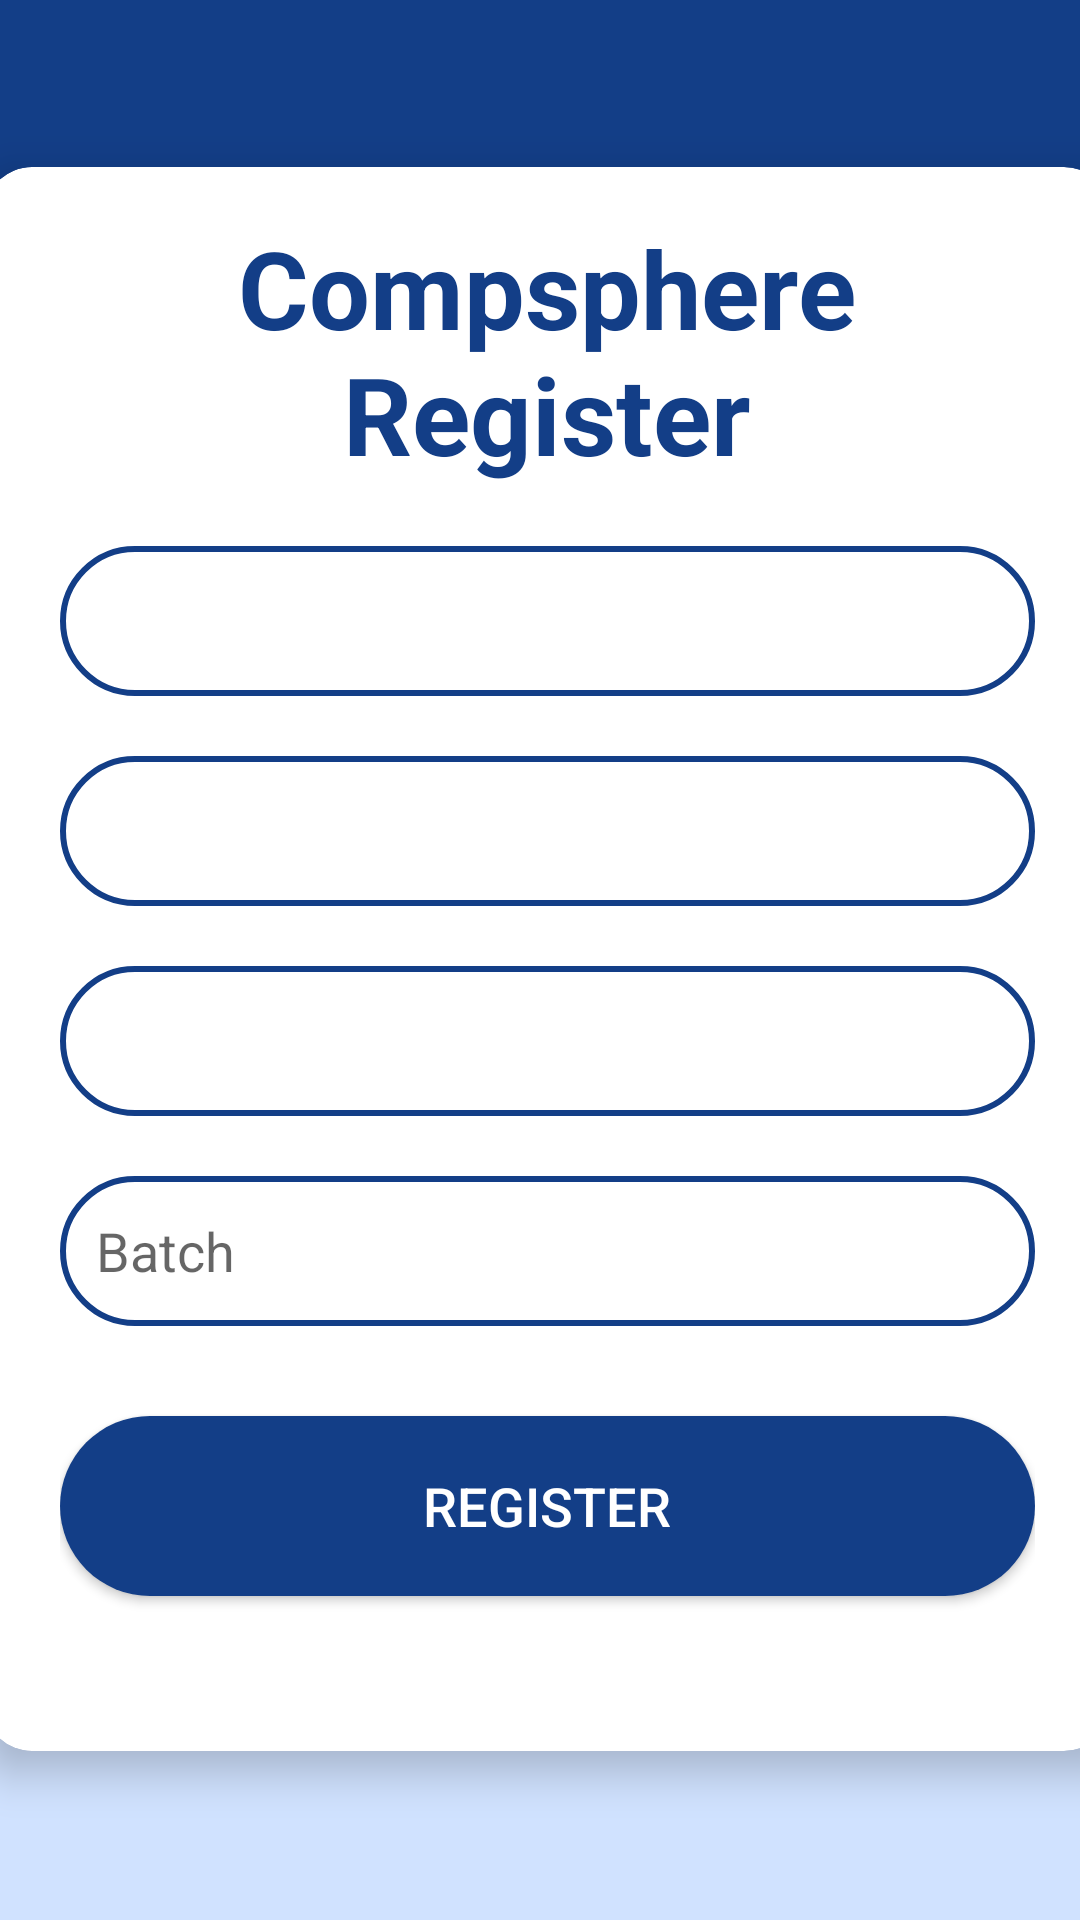

Here is an Android app screen rendered from its layout file. Give the layout XML and the strings, colors and styles it references.
<!-- AndroidManifest.xml: application theme Theme.RevisiProject -->
<!-- res/layout/activity_compsphere_seminar.xml -->
<?xml version="1.0" encoding="utf-8"?>
<androidx.constraintlayout.widget.ConstraintLayout xmlns:android="http://schemas.android.com/apk/res/android"
    xmlns:app="http://schemas.android.com/apk/res-auto"
    xmlns:tools="http://schemas.android.com/tools"
    android:id="@+id/main"
    android:layout_width="match_parent"
    android:layout_height="match_parent"
    android:background="@drawable/menubackk"
    tools:context=".CompsphereSeminar">

    <androidx.cardview.widget.CardView
        android:layout_width="376dp"
        android:layout_height="528dp"
        android:layout_margin="16dp"
        android:background="@color/white"
        app:cardCornerRadius="16dp"
        app:cardElevation="8dp"
        app:layout_constraintBottom_toBottomOf="parent"
        app:layout_constraintEnd_toEndOf="parent"
        app:layout_constraintHorizontal_bias="0.457"
        app:layout_constraintStart_toStartOf="parent"
        app:layout_constraintTop_toTopOf="parent"
        app:layout_constraintVertical_bias="0.497">

        <LinearLayout
            android:layout_width="357dp"
            android:layout_height="507dp"
            android:layout_gravity="center_horizontal"
            android:orientation="vertical"
            android:padding="16dp">

            
            <TextView
                android:layout_width="match_parent"
                android:layout_height="wrap_content"
                android:text="Compsphere Register"
                android:textAlignment="center"
                android:textColor="@color/blue"
                android:textSize="36sp"
                android:textStyle="bold" />

            
            <TextView
                android:id="@+id/etNama"
                android:layout_width="match_parent"
                android:layout_height="50dp"
                android:layout_marginTop="20dp"
                android:background="@drawable/custom_edittext"
                android:drawablePadding="8dp"
                android:text=""
                android:padding="12dp"
                android:textColor="@color/black" />

            
            <TextView
                android:id="@+id/etEmail"
                android:layout_width="match_parent"
                android:layout_height="50dp"
                android:layout_marginTop="20dp"
                android:background="@drawable/custom_edittext"
                android:drawablePadding="8dp"
                android:text=""
                android:padding="12dp"
                android:textColor="@color/black" />

            
            <TextView
                android:id="@+id/etMajor"
                android:layout_width="match_parent"
                android:layout_height="50dp"
                android:layout_marginTop="20dp"
                android:background="@drawable/custom_edittext"
                android:drawablePadding="8dp"
                android:text=""
                android:padding="12dp"
                android:textColor="@color/black" />

            
            <EditText
                android:id="@+id/etBatch"
                android:layout_width="match_parent"
                android:layout_height="50dp"
                android:layout_marginTop="20dp"
                android:background="@drawable/custom_edittext"
                android:drawablePadding="8dp"
                android:hint="Batch"
                android:inputType="number"
                android:padding="12dp"
                android:textColor="@color/black" />

            
            <Button
                android:id="@+id/btnRegister"
                android:layout_width="match_parent"
                android:layout_height="60dp"
                android:layout_marginTop="30dp"
                android:background="@drawable/button_backround"
                android:gravity="center"
                android:padding="12dp"
                android:text="Register"
                android:textColor="@color/white"
                android:textSize="18sp" />
        </LinearLayout>
    </androidx.cardview.widget.CardView>

</androidx.constraintlayout.widget.ConstraintLayout>
<!-- resources referenced by this layout -->
<resources>
  <color name="black">#FF000000</color>
  <color name="blue">#133E87</color>
  <color name="white">#FFFFFFFF</color>
  <!-- drawable button_backround (drawable) -->
  <?xml version="1.0" encoding="utf-8"?>
  <selector xmlns:android="http://schemas.android.com/apk/res/android">
      <item>
          <shape android:shape="rectangle">
              <corners android:radius="50dp"/>
              <solid android:color="#133E87"/>
          </shape>
      </item>
  </selector>
  <!-- drawable custom_edittext (drawable) -->
  <?xml version="1.0" encoding="utf-8"?>
  <shape xmlns:android="http://schemas.android.com/apk/res/android"
      android:shape="rectangle">
  
      <stroke
          android:width="2dp"
          android:color="@color/blue" />
  
      <corners
          android:radius="30dp" />
  
  </shape>
  <!-- drawable menubackk: png bitmap (drawable, 30437 bytes) -->
  <style name="Theme.RevisiProject" parent="Base.Theme.RevisiProject" />
  <style name="Base.Theme.RevisiProject" parent="Theme.AppCompat.Light.NoActionBar">
          
          
      </style>
</resources>
